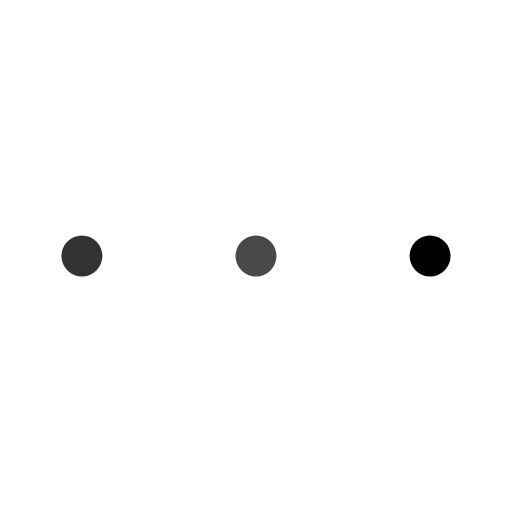
t = 0.00 s
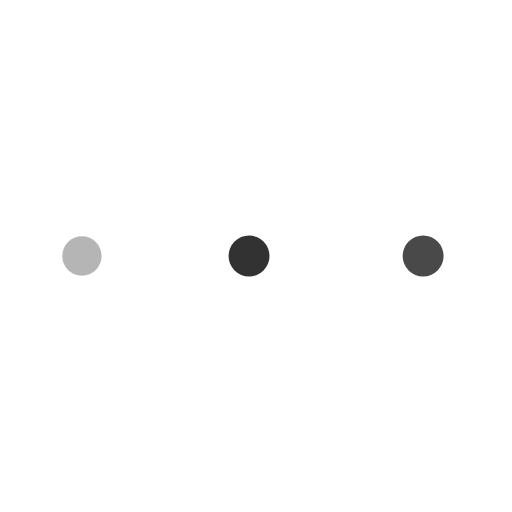
t = 0.34 s
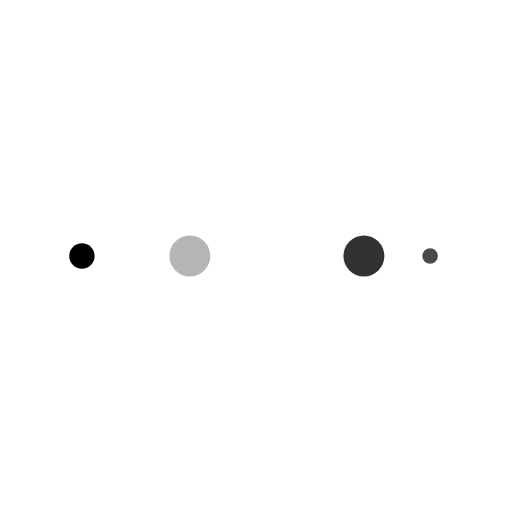
t = 0.56 s
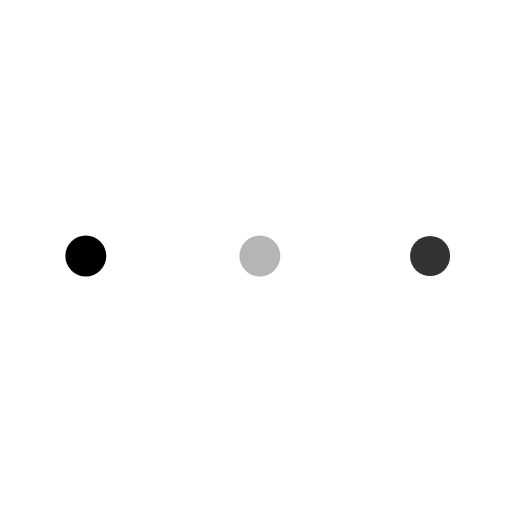
t = 0.89 s
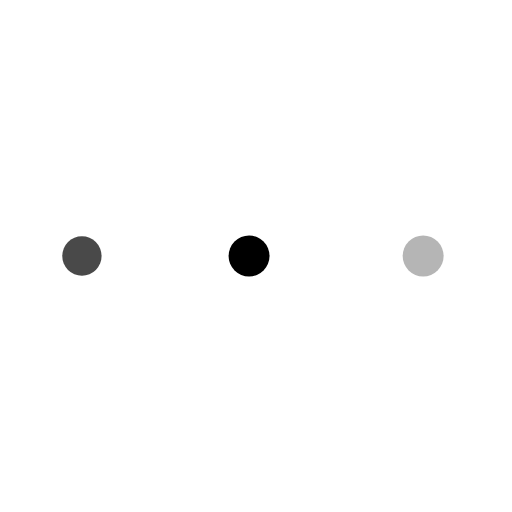
t = 1.23 s
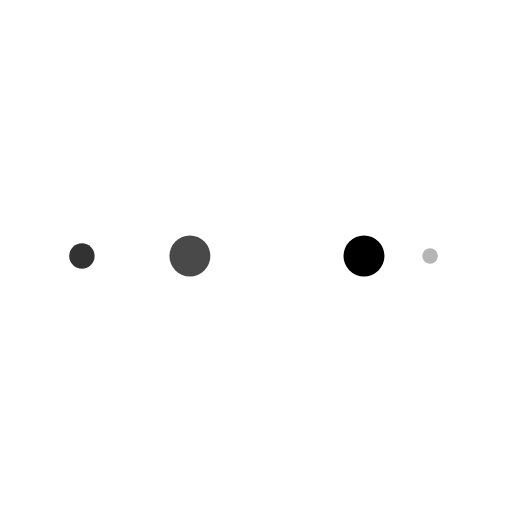
t = 1.45 s

The animated SVG that drew these frames (rendered in a browser with its animation timeline set to each time). Animation: 10 SMIL elements (animate=10); one cycle of 1.79 s, repeats indefinitely.

<svg xmlns="http://www.w3.org/2000/svg" viewBox="0 0 100 100" preserveAspectRatio="xMidYMid" width="204" height="204" style="shape-rendering: auto; display: block; background: transparent;" xmlns:xlink="http://www.w3.org/1999/xlink"><g><circle fill="#000000" r="10" cy="50" cx="84">
    <animate begin="0s" keySplines="0 0.5 0.5 1" values="4;0" keyTimes="0;1" calcMode="spline" dur="0.4464285714285714s" repeatCount="indefinite" attributeName="r"></animate>
    <animate begin="0s" values="#000000;#494949;#323232;#b5b5b5;#000000" keyTimes="0;0.25;0.5;0.75;1" calcMode="discrete" dur="1.7857142857142856s" repeatCount="indefinite" attributeName="fill"></animate>
</circle><circle fill="#000000" r="10" cy="50" cx="16">
  <animate begin="0s" keySplines="0 0.5 0.5 1;0 0.5 0.5 1;0 0.5 0.5 1;0 0.5 0.5 1" values="0;0;4;4;4" keyTimes="0;0.25;0.5;0.75;1" calcMode="spline" dur="1.7857142857142856s" repeatCount="indefinite" attributeName="r"></animate>
  <animate begin="0s" keySplines="0 0.5 0.5 1;0 0.5 0.5 1;0 0.5 0.5 1;0 0.5 0.5 1" values="16;16;16;50;84" keyTimes="0;0.25;0.5;0.75;1" calcMode="spline" dur="1.7857142857142856s" repeatCount="indefinite" attributeName="cx"></animate>
</circle><circle fill="#b5b5b5" r="10" cy="50" cx="50">
  <animate begin="-0.4464285714285714s" keySplines="0 0.5 0.5 1;0 0.5 0.5 1;0 0.5 0.5 1;0 0.5 0.5 1" values="0;0;4;4;4" keyTimes="0;0.25;0.5;0.75;1" calcMode="spline" dur="1.7857142857142856s" repeatCount="indefinite" attributeName="r"></animate>
  <animate begin="-0.4464285714285714s" keySplines="0 0.5 0.5 1;0 0.5 0.5 1;0 0.5 0.5 1;0 0.5 0.5 1" values="16;16;16;50;84" keyTimes="0;0.25;0.5;0.75;1" calcMode="spline" dur="1.7857142857142856s" repeatCount="indefinite" attributeName="cx"></animate>
</circle><circle fill="#323232" r="10" cy="50" cx="84">
  <animate begin="-0.8928571428571428s" keySplines="0 0.5 0.5 1;0 0.5 0.5 1;0 0.5 0.5 1;0 0.5 0.5 1" values="0;0;4;4;4" keyTimes="0;0.25;0.5;0.75;1" calcMode="spline" dur="1.7857142857142856s" repeatCount="indefinite" attributeName="r"></animate>
  <animate begin="-0.8928571428571428s" keySplines="0 0.5 0.5 1;0 0.5 0.5 1;0 0.5 0.5 1;0 0.5 0.5 1" values="16;16;16;50;84" keyTimes="0;0.25;0.5;0.75;1" calcMode="spline" dur="1.7857142857142856s" repeatCount="indefinite" attributeName="cx"></animate>
</circle><circle fill="#494949" r="10" cy="50" cx="16">
  <animate begin="-1.3392857142857142s" keySplines="0 0.5 0.5 1;0 0.5 0.5 1;0 0.5 0.5 1;0 0.5 0.5 1" values="0;0;4;4;4" keyTimes="0;0.25;0.5;0.75;1" calcMode="spline" dur="1.7857142857142856s" repeatCount="indefinite" attributeName="r"></animate>
  <animate begin="-1.3392857142857142s" keySplines="0 0.5 0.5 1;0 0.5 0.5 1;0 0.5 0.5 1;0 0.5 0.5 1" values="16;16;16;50;84" keyTimes="0;0.25;0.5;0.75;1" calcMode="spline" dur="1.7857142857142856s" repeatCount="indefinite" attributeName="cx"></animate>
</circle><g></g></g><!-- [ldio] generated by https://loading.io --></svg>
